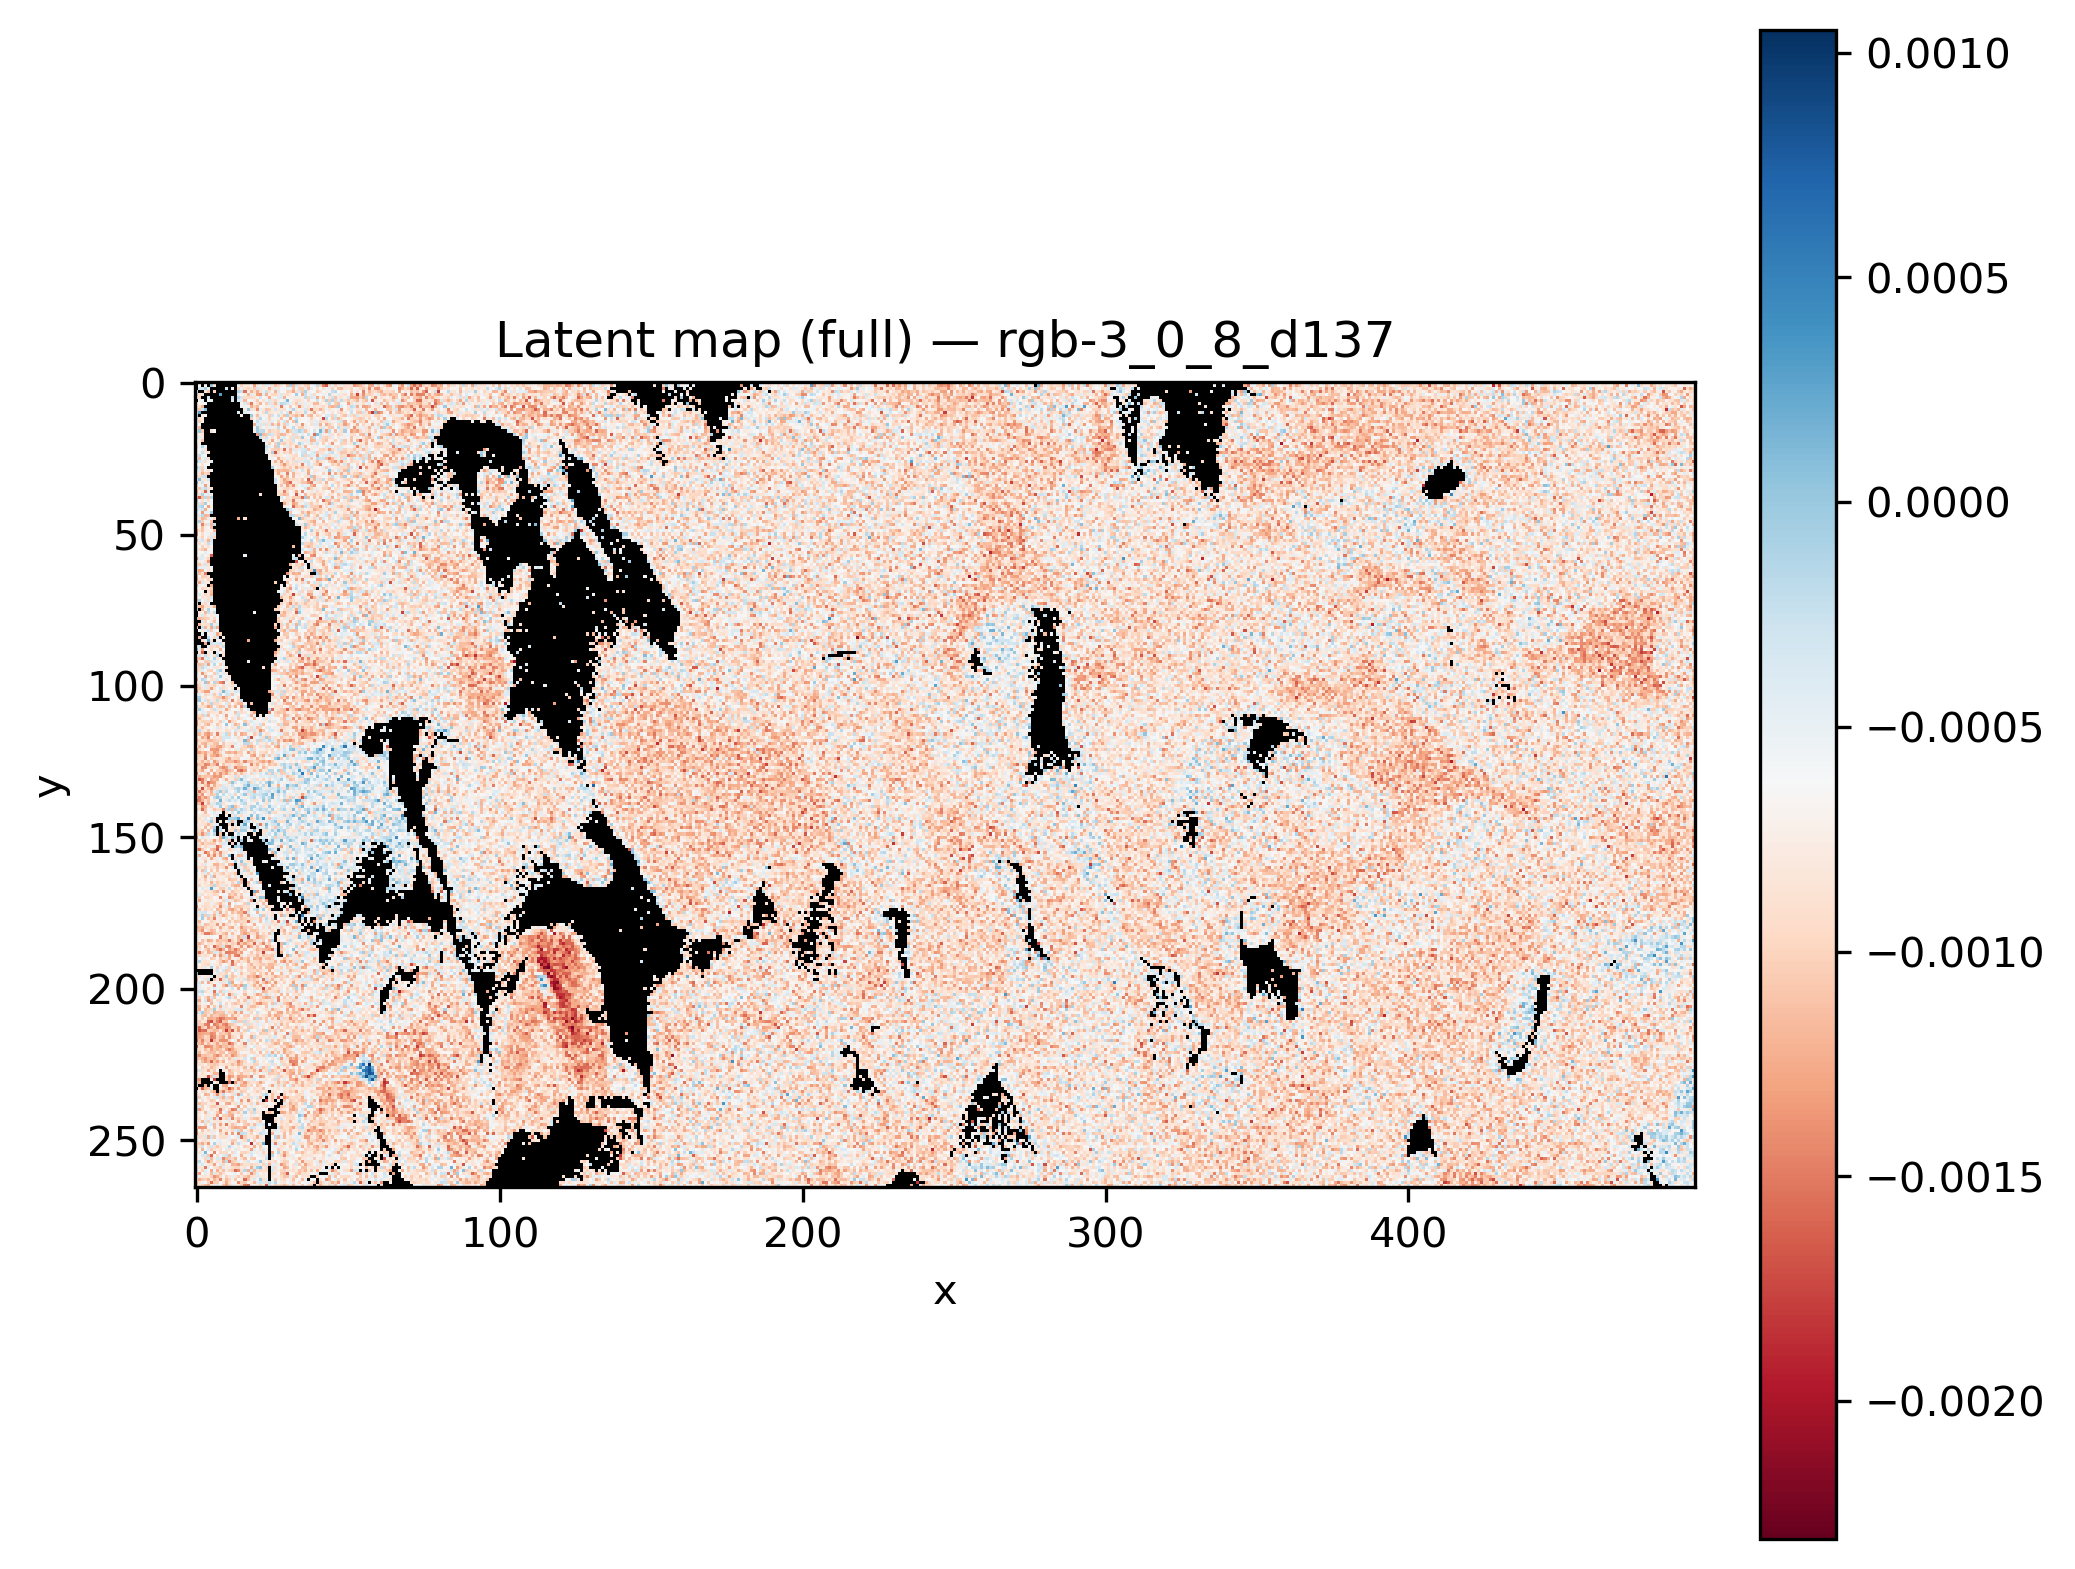

Data behind this chart, as committed beside it:
x, y, latent_rgb-3_0_8_d137
0, 0, 
1, 0, 
2, 0, 
3, 0, 
4, 0, 
5, 0, 
6, 0, 
7, 0, 
8, 0, 
9, 0, 
10, 0, -0.0003196
11, 0, 
12, 0, 
13, 0, 
14, 0, -0.0006359
15, 0, -0.0009138
16, 0, -0.0001035
17, 0, -0.000737
18, 0, -0.001398
19, 0, -0.0004492
20, 0, -0.001201
21, 0, -0.0009006
22, 0, -0.000571
23, 0, -0.0006401
24, 0, -0.000683
25, 0, -0.0006406
26, 0, -0.0009364
27, 0, -0.0005471
28, 0, -0.0006859
29, 0, -0.0008304
30, 0, -0.0008905
31, 0, -0.001065
32, 0, -0.00117
33, 0, -0.0007996
34, 0, -0.0003122
35, 0, -0.0009761
36, 0, -0.0004104
37, 0, -0.0006065
38, 0, -0.0007868
39, 0, -0.0002317
40, 0, -0.001232
41, 0, -0.0002843
42, 0, -0.0008255
43, 0, -0.0007074
44, 0, -0.000978
45, 0, -0.0006111
46, 0, -0.001013
47, 0, -0.0009903
48, 0, -0.001117
49, 0, -0.0006283
50, 0, -0.0007671
51, 0, -0.0006998
52, 0, -0.001333
53, 0, -0.0007262
54, 0, -0.0008849
55, 0, -0.0009907
56, 0, -0.00145
57, 0, -0.001235
58, 0, -0.00135
59, 0, -0.0005365
... 131,610 more rows
